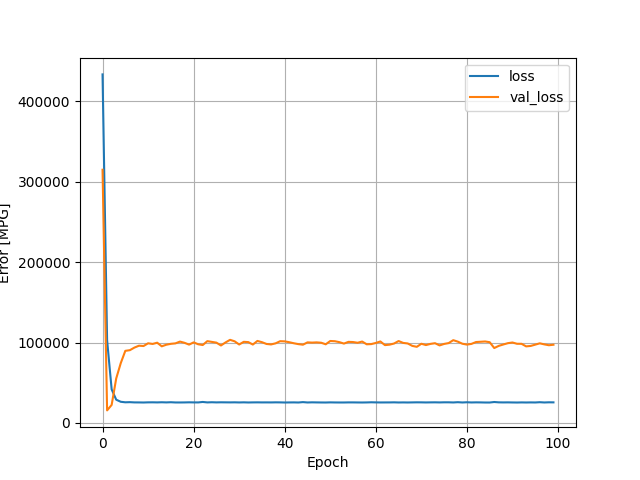

Source data for this figure (header and first rows):
, loss, val_loss, epoch
0, 433511, 314922, 0
1, 102866, 15629, 1
2, 41741, 22465, 2
3, 28959, 55334, 3
4, 26340, 74456, 4
5, 25708, 89702, 5
6, 25874, 90531, 6
7, 25577, 93755, 7
8, 25550, 96080, 8
9, 25451, 95698, 9
10, 25637, 99074, 10
11, 25680, 98283, 11
12, 25570, 99816, 12
13, 25746, 95318, 13
14, 25568, 97318, 14
15, 25789, 98423, 15
16, 25499, 98986, 16
17, 25491, 101206, 17
18, 25544, 99682, 18
19, 25677, 97430, 19
20, 25578, 100232, 20
21, 25544, 97875, 21
22, 26124, 96927, 22
23, 25562, 101755, 23
24, 25771, 100822, 24
25, 25582, 99894, 25
26, 25696, 96374, 26
27, 25635, 100148, 27
28, 25589, 103396, 28
29, 25663, 101558, 29
30, 25518, 97565, 30
31, 25654, 100909, 31
32, 25477, 100563, 32
33, 25581, 97507, 33
34, 25632, 102012, 34
35, 25562, 100473, 35
36, 25577, 98256, 36
37, 25546, 97672, 37
38, 25649, 99042, 38
39, 25594, 101702, 39
40, 25457, 101485, 40
41, 25531, 100422, 41
42, 25584, 99129, 42
43, 25450, 98035, 43
44, 25933, 97354, 44
45, 25483, 100230, 45
46, 25658, 99945, 46
47, 25561, 100219, 47
48, 25488, 99791, 48
49, 25443, 97840, 49
50, 25606, 101960, 50
51, 25511, 101668, 51
52, 25469, 100511, 52
53, 25470, 98733, 53
54, 25577, 100874, 54
55, 25571, 100643, 55
56, 25505, 99739, 56
57, 25456, 101262, 57
58, 25537, 97841, 58
59, 25719, 98084, 59
... 40 more rows
